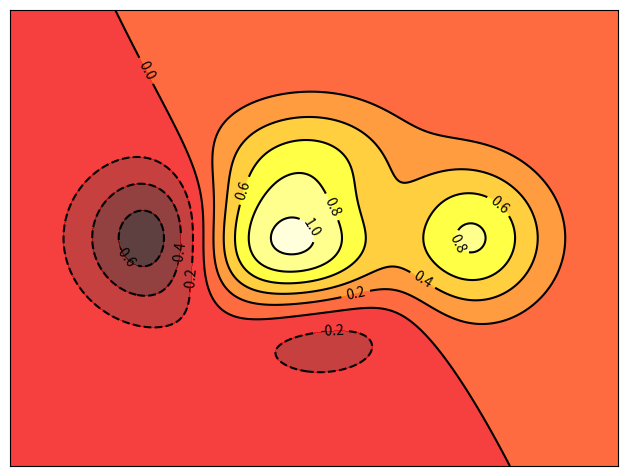

This chart was generated by the following Python code:
%matplotlib inline

import numpy as np
import matplotlib.pyplot as plt

def f(x,y):
    return (1 - x / 2 + x**5 + y**3) * np.exp(-x**2 -y**2)

n = 256
x = np.linspace(-3, 3, n)
y = np.linspace(-3, 3, n)
X,Y = np.meshgrid(x, y)

plt.axes([0.025, 0.025, 0.95, 0.95])

plt.contourf(X, Y, f(X, Y), 8, alpha=.75, cmap=plt.cm.hot)
C = plt.contour(X, Y, f(X, Y), 8, colors='black', linewidth=.5)
plt.clabel(C, inline=1, fontsize=10)

plt.xticks([])
plt.yticks([])
plt.show()